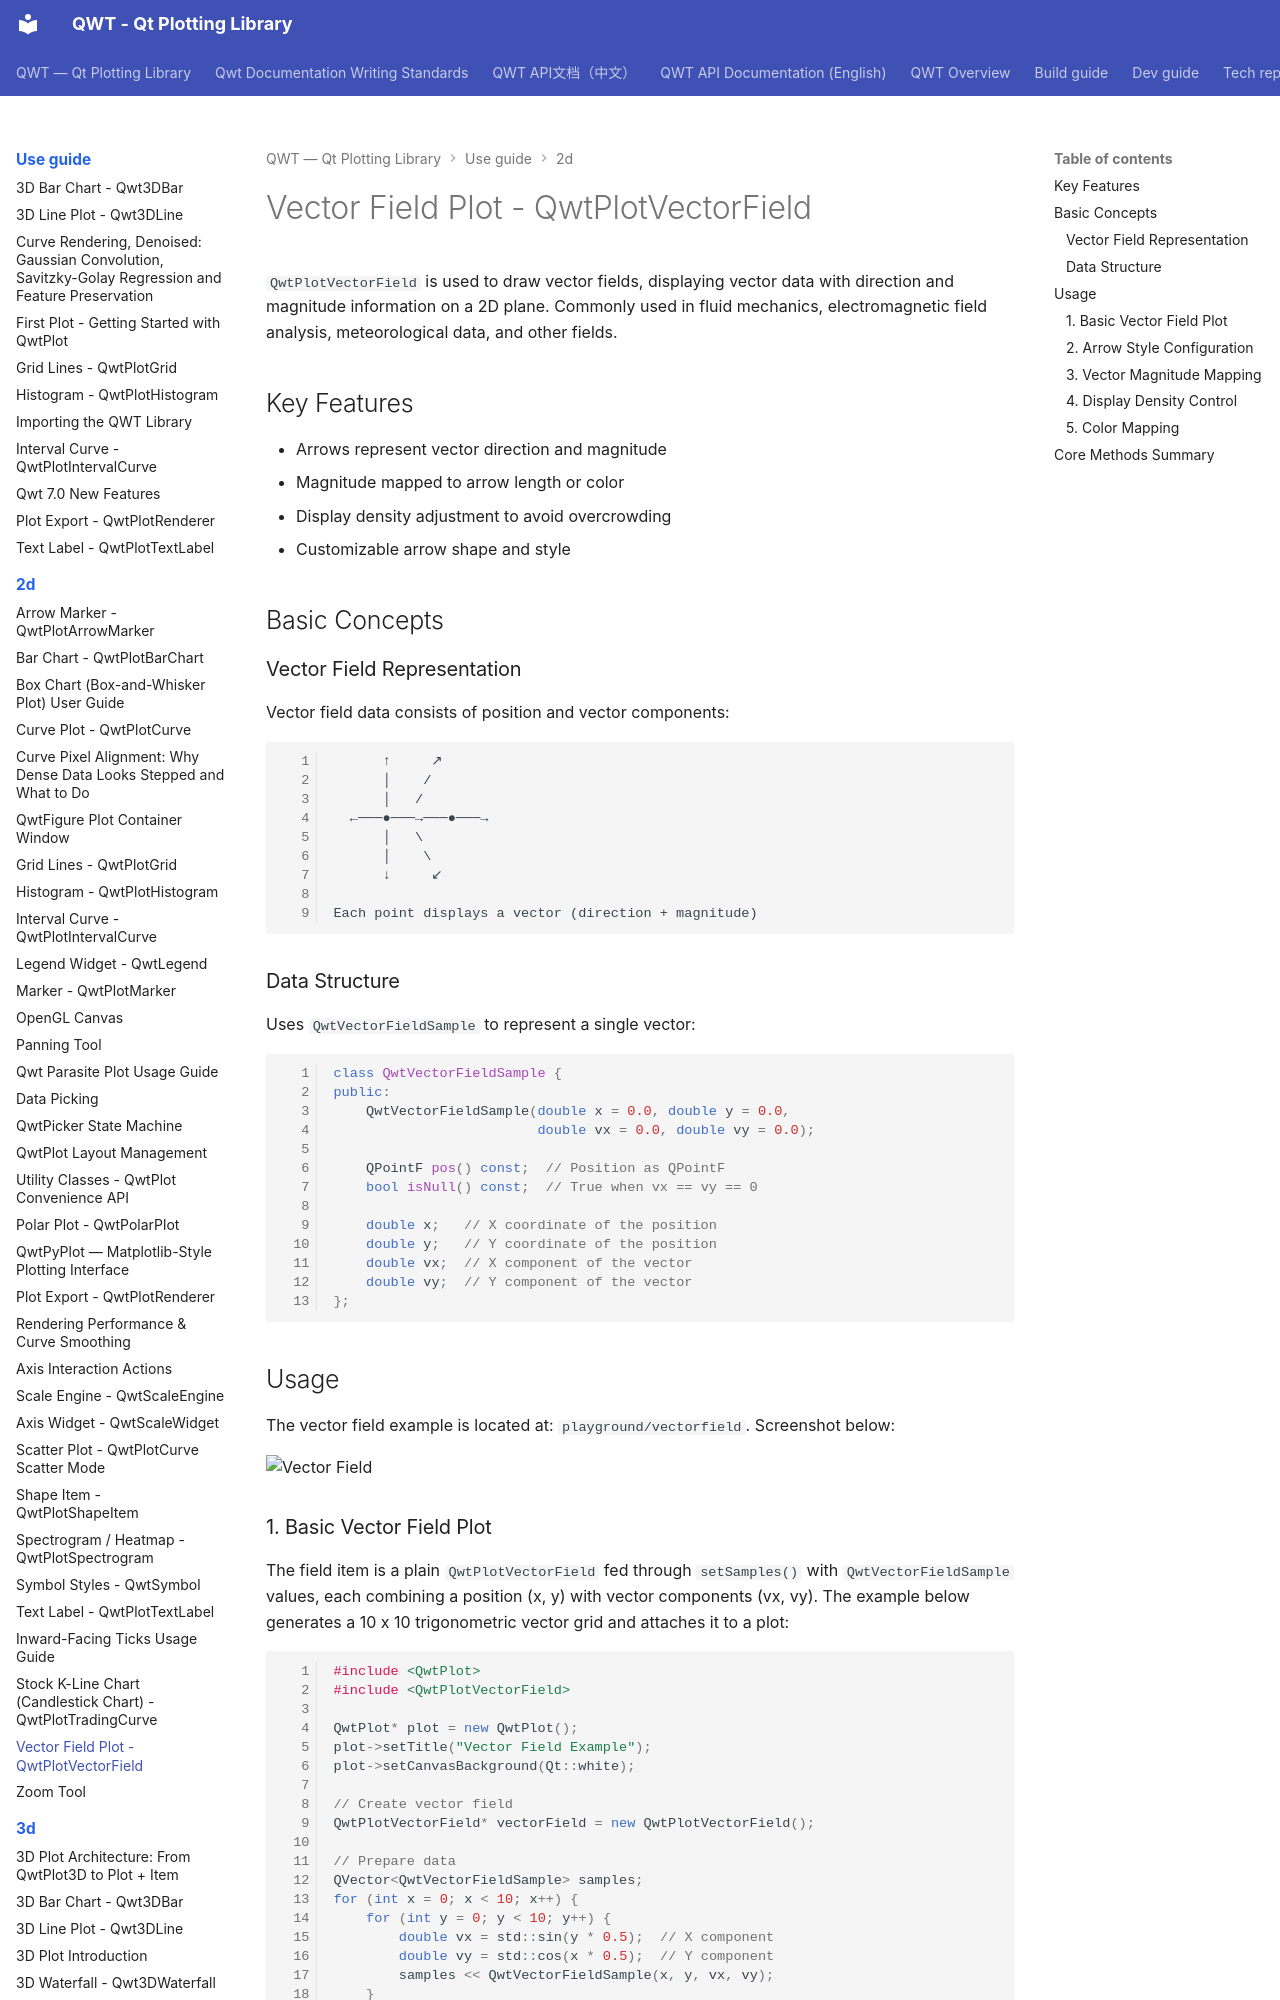

repository: czyt1988/QWT · page: use-guide/2d/vectorfield/index.html · generator: mkdocs

# Vector Field Plot - QwtPlotVectorField

`QwtPlotVectorField` is used to draw vector fields, displaying vector data with direction and magnitude information on a 2D plane. Commonly used in fluid mechanics, electromagnetic field analysis, meteorological data, and other fields.

## Key Features

- Arrows represent vector direction and magnitude
- Magnitude mapped to arrow length or color
- Display density adjustment to avoid overcrowding
- Customizable arrow shape and style

## Basic Concepts

### Vector Field Representation

Vector field data consists of position and vector components:

```text
      ↑     ↗
      │    /
      │   /
  ←───●───→───●───→
      │   \
      │    \
      ↓     ↙

Each point displays a vector (direction + magnitude)
```

### Data Structure

Uses `QwtVectorFieldSample` to represent a single vector:

```cpp
class QwtVectorFieldSample {
public:
    QwtVectorFieldSample(double x = 0.0, double y = 0.0,
                         double vx = 0.0, double vy = 0.0);

    QPointF pos() const;  // Position as QPointF
    bool isNull() const;  // True when vx == vy == 0

    double x;   // X coordinate of the position
    double y;   // Y coordinate of the position
    double vx;  // X component of the vector
    double vy;  // Y component of the vector
};
```

## Usage

The vector field example is located at: `playground/vectorfield`. Screenshot below:

![Vector Field](../../assets/screenshots/vectorfield.png)

### 1. Basic Vector Field Plot

The field item is a plain `QwtPlotVectorField` fed through `setSamples()` with `QwtVectorFieldSample` values, each combining a position (x, y) with vector components (vx, vy). The example below generates a 10 x 10 trigonometric vector grid and attaches it to a plot:

```cpp
#include <QwtPlot>
#include <QwtPlotVectorField>

QwtPlot* plot = new QwtPlot();
plot->setTitle("Vector Field Example");
plot->setCanvasBackground(Qt::white);

// Create vector field
QwtPlotVectorField* vectorField = new QwtPlotVectorField();

// Prepare data
QVector<QwtVectorFieldSample> samples;
for (int x = 0; x < 10; x++) {
    for (int y = 0; y < 10; y++) {
        double vx = std::sin(y * 0.5);  // X component
        double vy = std::cos(x * 0.5);  // Y component
        samples << QwtVectorFieldSample(x, y, vx, vy);
    }
}
vectorField->setSamples(samples);

vectorField->attach(plot);
plot->replot();
```
